Dataset: preprocessed (GitHub, Nishmaa93/Thesis_Ehr_Model). Classes: COVID-19, normal, pneumonia, turberculosis.

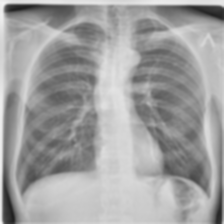
Label: turberculosis

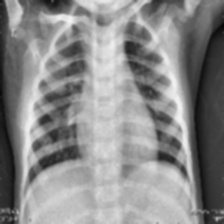
Label: normal

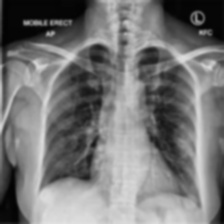
Label: COVID-19

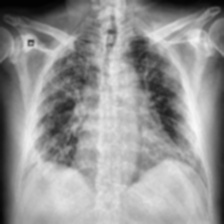
Label: COVID-19

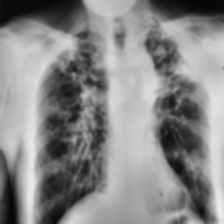
Label: turberculosis

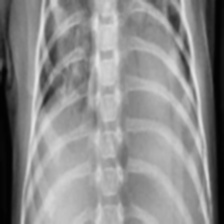
Label: pneumonia
